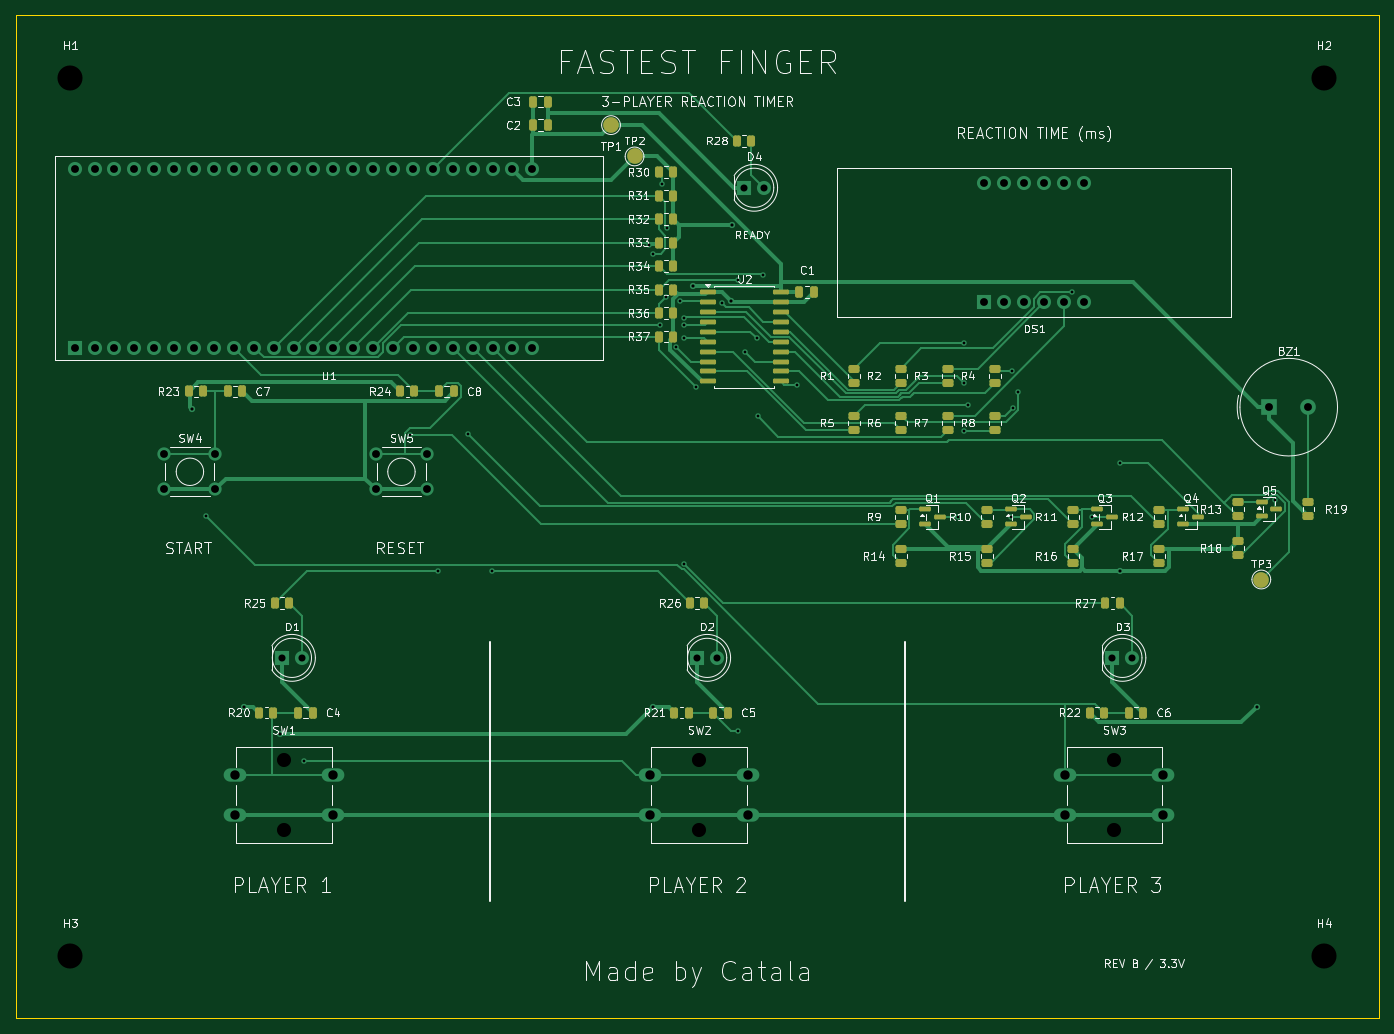
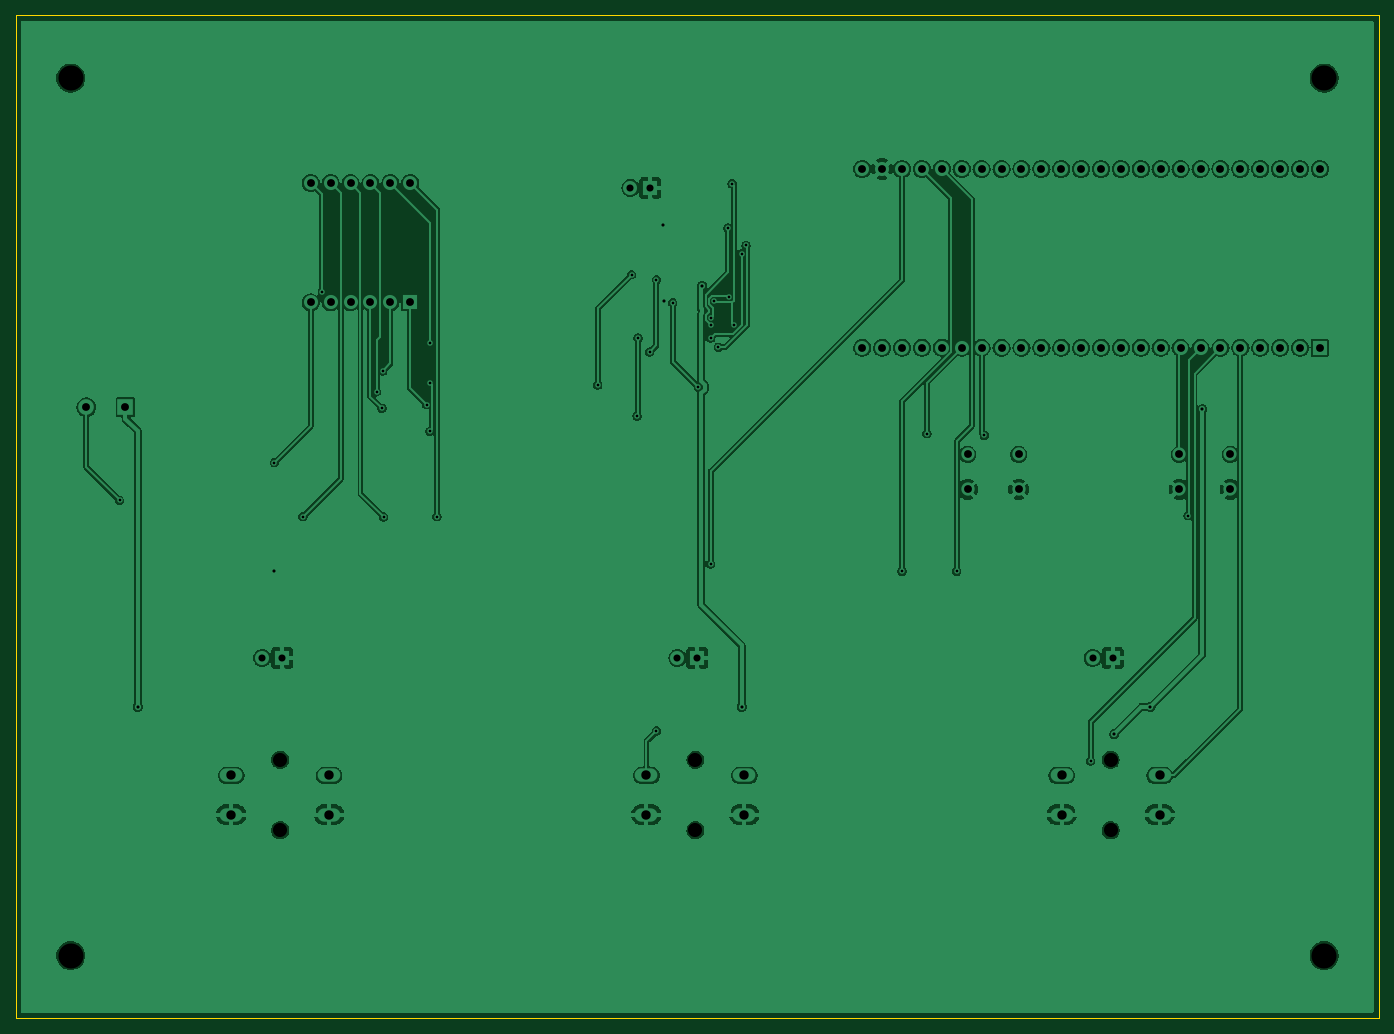
Circuit board: 7 layer files. Board 174.0 x 128.0 mm.
- bottom_copper: Fastest_Finger_RevB-B_Cu.gbl (223750 bytes)
- bottom_mask: Fastest_Finger_RevB-B_Mask.gbs (484 bytes)
- outline: Fastest_Finger_RevB-Edge_Cuts.gm1 (720 bytes)
- top_copper: Fastest_Finger_RevB-F_Cu.gtl (37882 bytes)
- top_mask: Fastest_Finger_RevB-F_Mask.gts (6130 bytes)
- top_silk: Fastest_Finger_RevB-F_Silkscreen.gto (153510 bytes)
- drill: Fastest_Finger_RevB.drl (3099 bytes)

=== bottom_copper: Fastest_Finger_RevB-B_Cu.gbl (223750 bytes, source omitted) ===
=== bottom_mask: Fastest_Finger_RevB-B_Mask.gbs ===
%TF.GenerationSoftware,KiCad,Pcbnew,10.0.7*%
%TF.CreationDate,2026-11-22T11:35:39+08:00*%
%TF.ProjectId,Fastest_Finger_RevB,46617374-6573-4745-9f46-696e6765725f,rev?*%
%TF.SameCoordinates,Original*%
%TF.FileFunction,Soldermask,Bot*%
%TF.FilePolarity,Negative*%
%FSLAX46Y46*%
G04 Gerber Fmt 4.6, Leading zero omitted, Abs format (unit mm)*
G04 Created by KiCad (PCBNEW 10.0.7) date 2026-11-22 11:35:39*
%MOMM*%
%LPD*%
G01*
G04 APERTURE LIST*
G04 APERTURE END LIST*
M02*

=== outline: Fastest_Finger_RevB-Edge_Cuts.gm1 ===
%TF.GenerationSoftware,KiCad,Pcbnew,10.0.7*%
%TF.CreationDate,2026-11-22T11:35:39+08:00*%
%TF.ProjectId,Fastest_Finger_RevB,46617374-6573-4745-9f46-696e6765725f,rev?*%
%TF.SameCoordinates,Original*%
%TF.FileFunction,Profile,NP*%
%FSLAX46Y46*%
G04 Gerber Fmt 4.6, Leading zero omitted, Abs format (unit mm)*
G04 Created by KiCad (PCBNEW 10.0.7) date 2026-11-22 11:35:39*
%MOMM*%
%LPD*%
G01*
G04 APERTURE LIST*
%TA.AperFunction,Profile*%
%ADD10C,0.050000*%
%TD*%
G04 APERTURE END LIST*
D10*
X20000000Y-23000000D02*
X194000000Y-23000000D01*
X20000000Y-151000000D02*
X20000000Y-23000000D01*
X194000000Y-23000000D02*
X194000000Y-151000000D01*
X194000000Y-151000000D02*
X20000000Y-151000000D01*
M02*

=== top_copper: Fastest_Finger_RevB-F_Cu.gtl (37882 bytes, source omitted) ===
=== top_mask: Fastest_Finger_RevB-F_Mask.gts ===
%TF.GenerationSoftware,KiCad,Pcbnew,10.0.7*%
%TF.CreationDate,2026-11-22T11:35:39+08:00*%
%TF.ProjectId,Fastest_Finger_RevB,46617374-6573-4745-9f46-696e6765725f,rev?*%
%TF.SameCoordinates,Original*%
%TF.FileFunction,Soldermask,Top*%
%TF.FilePolarity,Negative*%
%FSLAX46Y46*%
G04 Gerber Fmt 4.6, Leading zero omitted, Abs format (unit mm)*
G04 Created by KiCad (PCBNEW 10.0.7) date 2026-11-22 11:35:39*
%MOMM*%
%LPD*%
G01*
G04 APERTURE LIST*
G04 Aperture macros list*
%AMRoundRect*
0 Rectangle with rounded corners*
0 $1 Rounding radius*
0 $2 $3 $4 $5 $6 $7 $8 $9 X,Y pos of 4 corners*
0 Add a 4 corners polygon primitive as box body*
4,1,4,$2,$3,$4,$5,$6,$7,$8,$9,$2,$3,0*
0 Add four circle primitives for the rounded corners*
1,1,$1+$1,$2,$3*
1,1,$1+$1,$4,$5*
1,1,$1+$1,$6,$7*
1,1,$1+$1,$8,$9*
0 Add four rect primitives between the rounded corners*
20,1,$1+$1,$2,$3,$4,$5,0*
20,1,$1+$1,$4,$5,$6,$7,0*
20,1,$1+$1,$6,$7,$8,$9,0*
20,1,$1+$1,$8,$9,$2,$3,0*%
G04 Aperture macros list end*
%ADD10RoundRect,0.150000X-0.875000X-0.150000X0.875000X-0.150000X0.875000X0.150000X-0.875000X0.150000X0*%
%ADD11RoundRect,0.150000X-0.587500X-0.150000X0.587500X-0.150000X0.587500X0.150000X-0.587500X0.150000X0*%
%ADD12RoundRect,0.250000X-0.262500X-0.450000X0.262500X-0.450000X0.262500X0.450000X-0.262500X0.450000X0*%
%ADD13C,2.000000*%
%ADD14RoundRect,0.250000X0.450000X-0.262500X0.450000X0.262500X-0.450000X0.262500X-0.450000X-0.262500X0*%
%ADD15RoundRect,0.250000X-0.250000X-0.475000X0.250000X-0.475000X0.250000X0.475000X-0.250000X0.475000X0*%
G04 APERTURE END LIST*
D10*
%TO.C,U2*%
X108350000Y-58285000D03*
X108350000Y-59555000D03*
X108350000Y-60825000D03*
X108350000Y-62095000D03*
X108350000Y-63365000D03*
X108350000Y-64635000D03*
X108350000Y-65905000D03*
X108350000Y-67175000D03*
X108350000Y-68445000D03*
X108350000Y-69715000D03*
X117650000Y-69715000D03*
X117650000Y-68445000D03*
X117650000Y-67175000D03*
X117650000Y-65905000D03*
X117650000Y-64635000D03*
X117650000Y-63365000D03*
X117650000Y-62095000D03*
X117650000Y-60825000D03*
X117650000Y-59555000D03*
X117650000Y-58285000D03*
%TD*%
D11*
%TO.C,Q2*%
X147062500Y-86050000D03*
X147062500Y-87950000D03*
X148937500Y-87000000D03*
%TD*%
D12*
%TO.C,R34*%
X102087500Y-55000000D03*
X103912500Y-55000000D03*
%TD*%
D13*
%TO.C,TP2*%
X99000000Y-41000000D03*
%TD*%
D14*
%TO.C,R4*%
X145000000Y-69912500D03*
X145000000Y-68087500D03*
%TD*%
D15*
%TO.C,C1*%
X120050000Y-58285000D03*
X121950000Y-58285000D03*
%TD*%
%TO.C,C7*%
X47050000Y-71000000D03*
X48950000Y-71000000D03*
%TD*%
D11*
%TO.C,Q5*%
X179062500Y-85050000D03*
X179062500Y-86950000D03*
X180937500Y-86000000D03*
%TD*%
D12*
%TO.C,R20*%
X51087500Y-112000000D03*
X52912500Y-112000000D03*
%TD*%
%TO.C,R31*%
X102087500Y-46000000D03*
X103912500Y-46000000D03*
%TD*%
D14*
%TO.C,R11*%
X155000000Y-87912500D03*
X155000000Y-86087500D03*
%TD*%
%TO.C,R18*%
X176000000Y-91912500D03*
X176000000Y-90087500D03*
%TD*%
D12*
%TO.C,R23*%
X42087500Y-71000000D03*
X43912500Y-71000000D03*
%TD*%
D14*
%TO.C,R17*%
X166000000Y-92912500D03*
X166000000Y-91087500D03*
%TD*%
D13*
%TO.C,TP1*%
X96000000Y-37000000D03*
%TD*%
%TO.C,TP3*%
X179000000Y-95000000D03*
%TD*%
D14*
%TO.C,R7*%
X139000000Y-75912500D03*
X139000000Y-74087500D03*
%TD*%
D12*
%TO.C,R26*%
X106087500Y-98000000D03*
X107912500Y-98000000D03*
%TD*%
D14*
%TO.C,R1*%
X127000000Y-69912500D03*
X127000000Y-68087500D03*
%TD*%
%TO.C,R9*%
X133000000Y-87912500D03*
X133000000Y-86087500D03*
%TD*%
D12*
%TO.C,R35*%
X102087500Y-58000000D03*
X103912500Y-58000000D03*
%TD*%
D14*
%TO.C,R16*%
X155000000Y-92912500D03*
X155000000Y-91087500D03*
%TD*%
%TO.C,R3*%
X139000000Y-69912500D03*
X139000000Y-68087500D03*
%TD*%
D15*
%TO.C,C6*%
X162050000Y-112000000D03*
X163950000Y-112000000D03*
%TD*%
D14*
%TO.C,R8*%
X145000000Y-75912500D03*
X145000000Y-74087500D03*
%TD*%
%TO.C,R14*%
X133000000Y-92912500D03*
X133000000Y-91087500D03*
%TD*%
D12*
%TO.C,R21*%
X104087500Y-112000000D03*
X105912500Y-112000000D03*
%TD*%
D15*
%TO.C,C2*%
X86050000Y-37000000D03*
X87950000Y-37000000D03*
%TD*%
D12*
%TO.C,R22*%
X157087500Y-112000000D03*
X158912500Y-112000000D03*
%TD*%
%TO.C,R36*%
X102087500Y-61000000D03*
X103912500Y-61000000D03*
%TD*%
D11*
%TO.C,Q1*%
X136062500Y-86050000D03*
X136062500Y-87950000D03*
X137937500Y-87000000D03*
%TD*%
D14*
%TO.C,R13*%
X176000000Y-86912500D03*
X176000000Y-85087500D03*
%TD*%
D15*
%TO.C,C4*%
X56050000Y-112000000D03*
X57950000Y-112000000D03*
%TD*%
D12*
%TO.C,R32*%
X102087500Y-49000000D03*
X103912500Y-49000000D03*
%TD*%
D14*
%TO.C,R5*%
X127000000Y-75912500D03*
X127000000Y-74087500D03*
%TD*%
%TO.C,R2*%
X133000000Y-69912500D03*
X133000000Y-68087500D03*
%TD*%
%TO.C,R10*%
X144000000Y-87912500D03*
X144000000Y-86087500D03*
%TD*%
%TO.C,R6*%
X133000000Y-75912500D03*
X133000000Y-74087500D03*
%TD*%
D15*
%TO.C,C5*%
X109050000Y-112000000D03*
X110950000Y-112000000D03*
%TD*%
D11*
%TO.C,Q4*%
X169062500Y-86050000D03*
X169062500Y-87950000D03*
X170937500Y-87000000D03*
%TD*%
D14*
%TO.C,R12*%
X166000000Y-87912500D03*
X166000000Y-86087500D03*
%TD*%
D12*
%TO.C,R33*%
X102087500Y-52000000D03*
X103912500Y-52000000D03*
%TD*%
D14*
%TO.C,R19*%
X185000000Y-86912500D03*
X185000000Y-85087500D03*
%TD*%
D12*
%TO.C,R30*%
X102087500Y-43000000D03*
X103912500Y-43000000D03*
%TD*%
%TO.C,R37*%
X102087500Y-64000000D03*
X103912500Y-64000000D03*
%TD*%
%TO.C,R28*%
X112087500Y-39000000D03*
X113912500Y-39000000D03*
%TD*%
D14*
%TO.C,R15*%
X144000000Y-92912500D03*
X144000000Y-91087500D03*
%TD*%
D12*
%TO.C,R27*%
X159087500Y-98000000D03*
X160912500Y-98000000D03*
%TD*%
%TO.C,R25*%
X53087500Y-98000000D03*
X54912500Y-98000000D03*
%TD*%
D11*
%TO.C,Q3*%
X158062500Y-86050000D03*
X158062500Y-87950000D03*
X159937500Y-87000000D03*
%TD*%
D15*
%TO.C,C3*%
X86050000Y-34000000D03*
X87950000Y-34000000D03*
%TD*%
%TO.C,C8*%
X74050000Y-71000000D03*
X75950000Y-71000000D03*
%TD*%
D12*
%TO.C,R24*%
X69087500Y-71000000D03*
X70912500Y-71000000D03*
%TD*%
M02*

=== top_silk: Fastest_Finger_RevB-F_Silkscreen.gto (153510 bytes, source omitted) ===
=== drill: Fastest_Finger_RevB.drl ===
M48
; DRILL file KiCad 10.0.7 date 2026-11-22T11:34:56
; FORMAT={-:-/ absolute / metric / decimal}
; #@! TF.CreationDate,2026-11-22T11:34:56+08:00
; #@! TF.GenerationSoftware,Kicad,Pcbnew,10.0.7
; #@! TF.FileFunction,MixedPlating,1,2
FMAT,2
METRIC
; #@! TA.AperFunction,Plated,PTH,ViaDrill
T1C0.350
; #@! TA.AperFunction,Plated,PTH,ViaDrill
T2C0.400
; #@! TA.AperFunction,Plated,PTH,ComponentDrill
T3C0.900
; #@! TA.AperFunction,Plated,PTH,ComponentDrill
T4C1.000
; #@! TA.AperFunction,Plated,PTH,ComponentDrill
T5C1.200
; #@! TA.AperFunction,NonPlated,NPTH,ComponentDrill
T6C1.800
; #@! TA.AperFunction,NonPlated,NPTH,ComponentDrill
T7C3.200
%
G90
G05
T1
X44.359Y-86.859
X56.812Y-118.163
X70.389Y-76.581
X73.902Y-93.929
X77.713Y-76.379
X80.87Y-93.929
X100.803Y-52.35
X101.358Y-53.392
X102.265Y-62.533
X102.56Y-44.5
X102.988Y-58.963
X103.101Y-50.144
X104.327Y-65.35
X104.828Y-59.5
X105.251Y-62.5
X105.253Y-61.581
X105.288Y-64.187
X105.316Y-93.031
X106.878Y-70.459
X110.158Y-59.668
X112.226Y-56.725
X112.226Y-114.313
X113.096Y-65.949
X114.57Y-64.191
X114.695Y-74.108
X115.404Y-56.095
X119.711Y-70.171
X140.258Y-86.96
X141.111Y-64.8
X141.111Y-69.967
X141.111Y-76.082
X141.538Y-72.685
X147.062Y-87.0
X147.153Y-68.38
X147.255Y-73.14
X147.934Y-71.028
X154.882Y-58.331
X157.357Y-86.967
X161.002Y-80.069
X180.737Y-84.909
T2
X42.546Y-73.287
X49.173Y-111.254
X53.803Y-114.718
X101.342Y-111.254
X106.4Y-57.48
X111.292Y-59.393
X111.397Y-49.705
X161.002Y-93.886
X178.422Y-111.254
T3
X54.0Y-105.0
X56.54Y-105.0
X107.0Y-105.0
X109.54Y-105.0
X113.0Y-45.0
X115.54Y-45.0
X160.0Y-105.0
X162.54Y-105.0
T4
X27.54Y-42.592
X27.54Y-65.408
X30.08Y-42.592
X30.08Y-65.408
X32.62Y-42.592
X32.62Y-65.408
X35.16Y-42.592
X35.16Y-65.408
X37.7Y-42.592
X37.7Y-65.408
X39.0Y-79.0
X39.0Y-83.5
X40.24Y-42.592
X40.24Y-65.408
X42.78Y-42.592
X42.78Y-65.408
X45.32Y-42.592
X45.32Y-65.408
X45.5Y-79.0
X45.5Y-83.5
X47.86Y-42.592
X47.86Y-65.408
X50.4Y-42.592
X50.4Y-65.408
X52.94Y-42.592
X52.94Y-65.408
X55.48Y-42.592
X55.48Y-65.408
X58.02Y-42.592
X58.02Y-65.408
X60.56Y-42.592
X60.56Y-65.408
X63.1Y-42.592
X63.1Y-65.408
X65.64Y-42.592
X65.64Y-65.408
X66.0Y-79.0
X66.0Y-83.5
X68.18Y-42.592
X68.18Y-65.408
X70.72Y-42.592
X70.72Y-65.408
X72.5Y-79.0
X72.5Y-83.5
X73.26Y-42.592
X73.26Y-65.408
X75.8Y-42.592
X75.8Y-65.408
X78.34Y-42.592
X78.34Y-65.408
X80.88Y-42.592
X80.88Y-65.408
X83.42Y-42.592
X83.42Y-65.408
X85.96Y-42.592
X85.96Y-65.408
X143.65Y-44.38
X143.65Y-59.62
X146.19Y-44.38
X146.19Y-59.62
X148.73Y-44.38
X148.73Y-59.62
X151.27Y-44.38
X151.27Y-59.62
X153.81Y-44.38
X153.81Y-59.62
X156.35Y-44.38
X156.35Y-59.62
X180.0Y-73.0
X185.0Y-73.0
T5
X48.0Y-120.0
X48.0Y-125.0
X60.5Y-120.0
X60.5Y-125.0
X101.0Y-120.0
X101.0Y-125.0
X113.5Y-120.0
X113.5Y-125.0
X154.0Y-120.0
X154.0Y-125.0
X166.5Y-120.0
X166.5Y-125.0
T6
X54.25Y-118.0
X54.25Y-127.0
X107.25Y-118.0
X107.25Y-127.0
X160.25Y-118.0
X160.25Y-127.0
T7
X27.0Y-31.0
X27.0Y-143.0
X187.0Y-31.0
X187.0Y-143.0
M30
